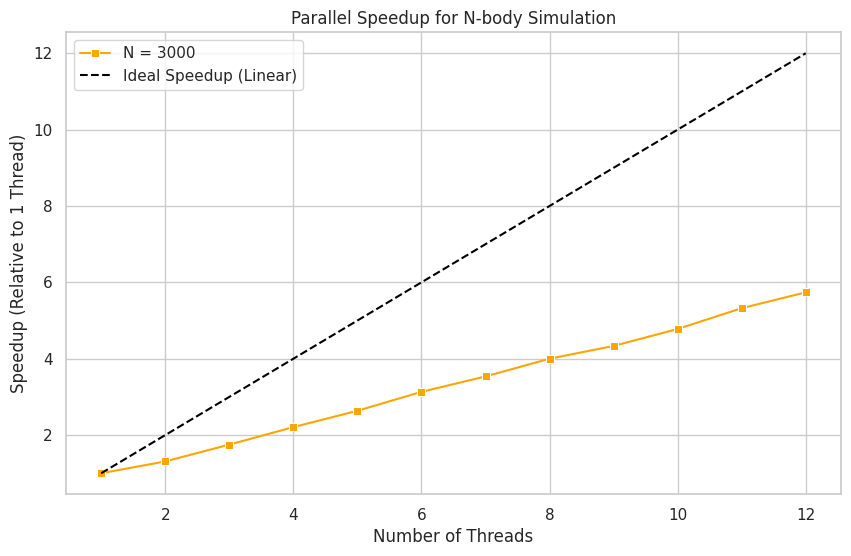

The script that saved this image:
import seaborn as sns
import matplotlib.pyplot as plt
import numpy as np 

num_threads = np.array([i for i in range(1,13)])
optimal_speedup = np.array([i for i in range(1,13)])
wall_clock_3000 = np.array([14.00,10.69,8.00,6.34,5.31,4.47,3.96,3.50,3.23,2.93,2.63,2.44])
speedup_3000 = wall_clock_3000[0]/wall_clock_3000

sns.set_theme(style = 'whitegrid')

plt.figure(figsize=(10,6))
sns.lineplot(x=num_threads, y=speedup_3000, marker = 's', label = 'N = 3000', color = 'orange')
sns.lineplot(x=num_threads, y=optimal_speedup, linestyle ='--',color='black', label="Ideal Speedup (Linear)")

# Labels and legend
plt.xlabel("Number of Threads")
plt.ylabel("Speedup (Relative to 1 Thread)")
plt.title("Parallel Speedup for N-body Simulation")
plt.legend()
plt.show()